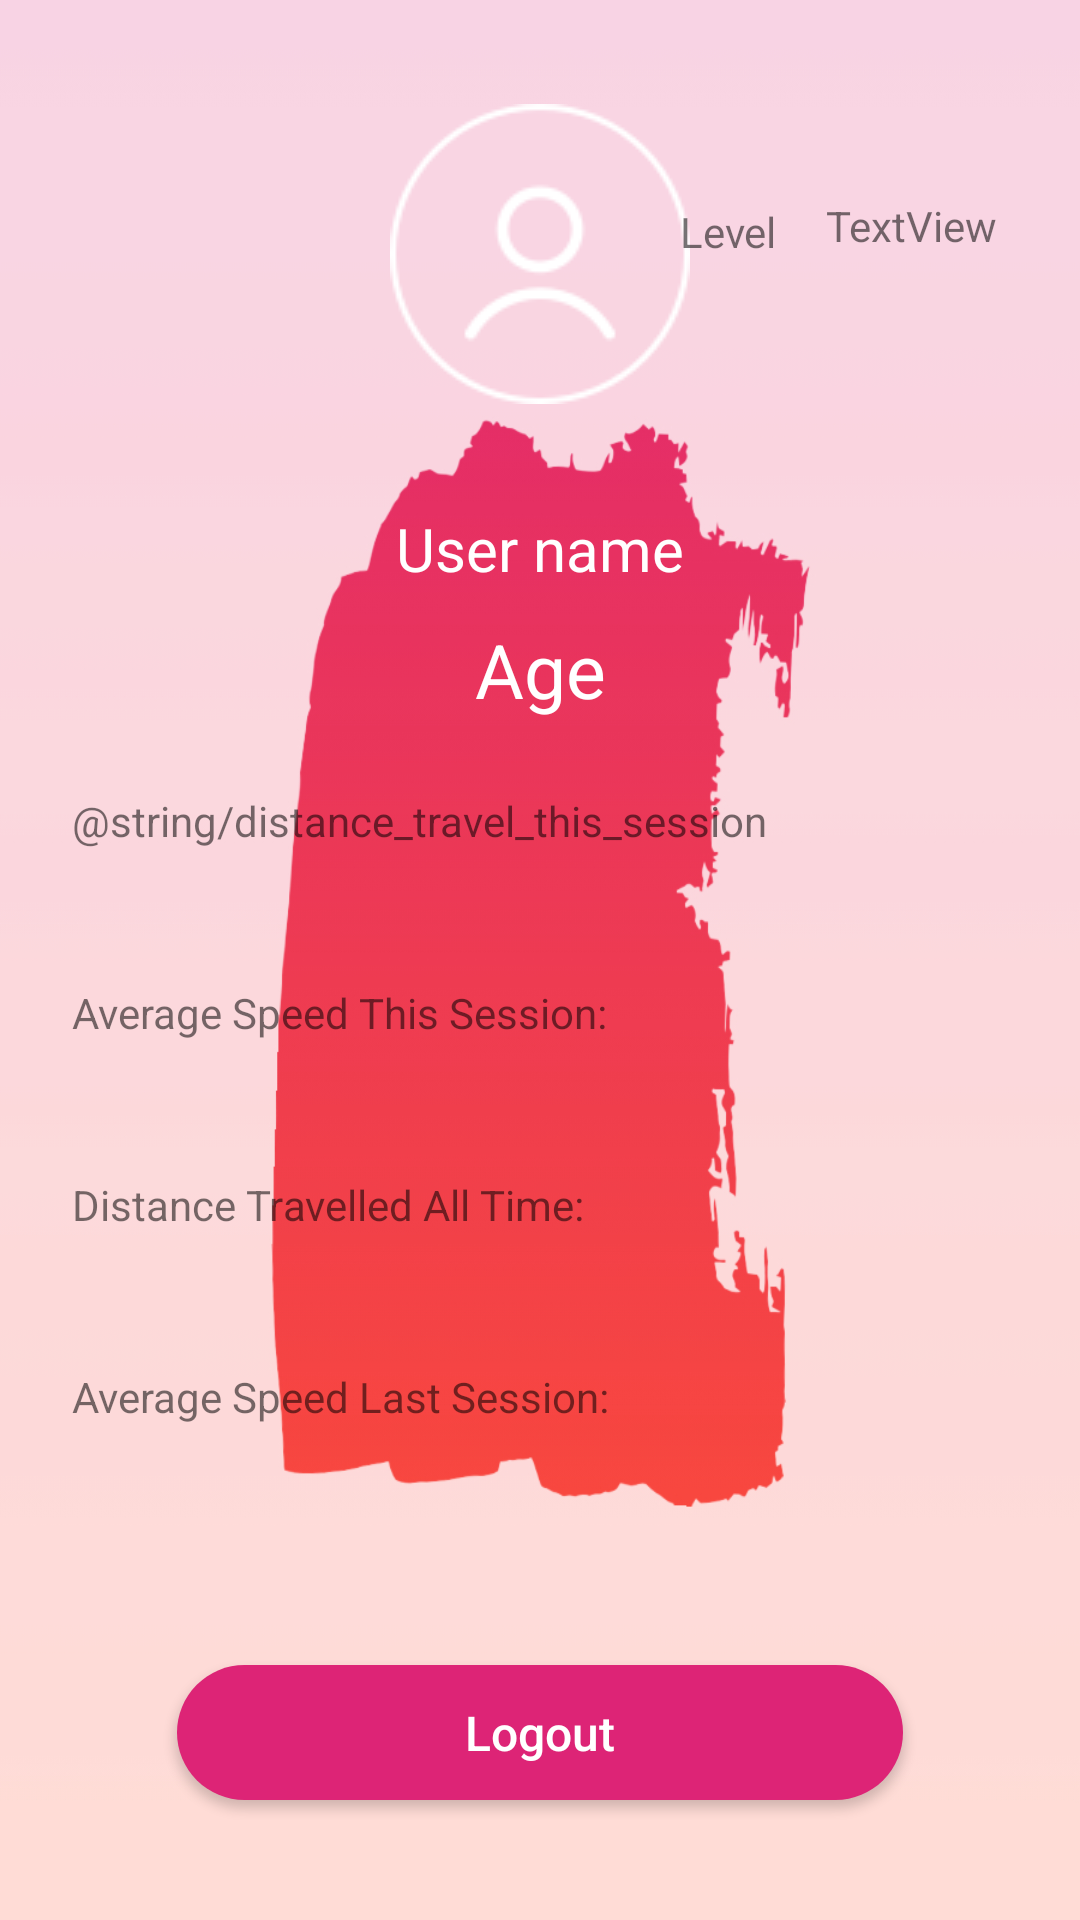

Android layout source for this screen:
<!-- AndroidManifest.xml: application theme AppTheme -->
<!-- res/layout/activity_profile.xml -->
<?xml version="1.0" encoding="utf-8"?>
<androidx.constraintlayout.widget.ConstraintLayout xmlns:android="http://schemas.android.com/apk/res/android"
    xmlns:app="http://schemas.android.com/apk/res-auto"
    xmlns:tools="http://schemas.android.com/tools"
    android:layout_width="match_parent"
    android:layout_height="match_parent"
    android:background="@drawable/profilebackground"
    tools:context=".ProfileActivity">

    <androidx.constraintlayout.widget.Guideline
        android:id="@+id/guideline_left"
        android:layout_width="wrap_content"
        android:layout_height="wrap_content"
        android:orientation="vertical"
        app:layout_constraintGuide_begin="24dp" />

    <androidx.constraintlayout.widget.Guideline
        android:id="@+id/guideline_right"
        android:layout_width="wrap_content"
        android:layout_height="wrap_content"
        android:orientation="vertical"
        app:layout_constraintGuide_end="24dp" />

    <ImageView
        android:id="@+id/profileImage"
        android:layout_width="wrap_content"
        android:layout_height="wrap_content"
        android:layout_marginTop="16dp"
        android:layout_marginBottom="16dp"
        android:contentDescription="@string/profilepicture"
        android:src="@drawable/profileiconround"
        app:layout_constraintBottom_toTopOf="@+id/userName"
        app:layout_constraintEnd_toStartOf="@+id/guideline_right"
        app:layout_constraintStart_toStartOf="@+id/guideline_left"
        app:layout_constraintTop_toTopOf="parent" />

    <TextView
        android:id="@+id/userName"
        android:layout_width="wrap_content"
        android:layout_height="wrap_content"
        android:layout_marginTop="8dp"
        android:layout_marginBottom="8dp"
        android:text="@string/user_name"
        android:textColor="@color/white"
        android:textSize="20sp"
        app:layout_constraintBottom_toBottomOf="parent"
        app:layout_constraintEnd_toStartOf="@+id/guideline_right"
        app:layout_constraintStart_toStartOf="@+id/guideline_left"
        app:layout_constraintTop_toTopOf="parent"
        app:layout_constraintVertical_bias="0.26999998" />

    <TextView
        android:id="@+id/ageDisplay"
        android:layout_width="wrap_content"
        android:layout_height="wrap_content"
        android:layout_marginStart="0dp"
        android:layout_marginTop="10dp"
        android:layout_marginEnd="0dp"
        android:text="@string/age"
        android:textColor="@color/white"
        android:textSize="25sp"
        app:layout_constraintEnd_toStartOf="@+id/guideline_right"
        app:layout_constraintStart_toStartOf="@+id/guideline_left"
        app:layout_constraintTop_toBottomOf="@+id/userName" />

    <Button
        android:id="@+id/logoutBtn"
        android:layout_width="242dp"
        android:layout_height="45dp"
        android:layout_marginBottom="40dp"
        android:background="@drawable/buttonbackgroundpink"
        android:text="@string/logout"
        android:textAllCaps="false"
        android:textColor="@color/white"
        android:textSize="16sp"
        app:layout_constraintBottom_toBottomOf="parent"
        app:layout_constraintEnd_toEndOf="parent"
        app:layout_constraintStart_toStartOf="parent" />

    <TextView
        android:id="@+id/thisSessionDistance"
        android:layout_width="240dp"
        android:layout_height="32dp"
        android:layout_marginStart="24dp"
        android:layout_marginTop="24dp"
        android:text="@string/distance_travel_this_session"
        app:layout_constraintStart_toStartOf="parent"
        app:layout_constraintTop_toBottomOf="@+id/ageDisplay" />

    <TextView
        android:id="@+id/allTimeDistance"
        android:layout_width="240dp"
        android:layout_height="32dp"
        android:layout_marginTop="32dp"
        android:text="@string/distance_travelled_all_time"
        app:layout_constraintEnd_toEndOf="@+id/thisSessionAvSpeed"
        app:layout_constraintHorizontal_bias="0.0"
        app:layout_constraintStart_toStartOf="@+id/thisSessionAvSpeed"
        app:layout_constraintTop_toBottomOf="@+id/thisSessionAvSpeed" />

    <TextView
        android:id="@+id/lastSessionAvSpeed"
        android:layout_width="240dp"
        android:layout_height="32dp"
        android:layout_marginTop="32dp"
        android:text="@string/average_speed_last_session"
        app:layout_constraintEnd_toEndOf="@+id/allTimeDistance"
        app:layout_constraintHorizontal_bias="0.0"
        app:layout_constraintStart_toStartOf="@+id/allTimeDistance"
        app:layout_constraintTop_toBottomOf="@+id/allTimeDistance" />

    <TextView
        android:id="@+id/thisSessionAvSpeed"
        android:layout_width="240dp"
        android:layout_height="32dp"
        android:layout_marginTop="32dp"
        android:text="@string/average_speed_this_session"
        app:layout_constraintEnd_toEndOf="@+id/thisSessionDistance"
        app:layout_constraintHorizontal_bias="0.0"
        app:layout_constraintStart_toStartOf="@+id/thisSessionDistance"
        app:layout_constraintTop_toBottomOf="@+id/thisSessionDistance" />

    <TextView
        android:id="@+id/thisSessionDistanceView"
        android:layout_width="84dp"
        android:layout_height="32dp"
        android:layout_marginStart="32dp"
        app:layout_constraintBottom_toBottomOf="@+id/thisSessionDistance"
        app:layout_constraintStart_toEndOf="@+id/thisSessionDistance"
        app:layout_constraintTop_toTopOf="@+id/thisSessionDistance" />

    <TextView
        android:id="@+id/lastSessionAvSpeedView"
        android:layout_width="84dp"
        android:layout_height="32dp"
        app:layout_constraintBottom_toBottomOf="@+id/lastSessionAvSpeed"
        app:layout_constraintEnd_toEndOf="@+id/allTimeDistanceView"
        app:layout_constraintHorizontal_bias="0.0"
        app:layout_constraintStart_toStartOf="@+id/allTimeDistanceView"
        app:layout_constraintTop_toTopOf="@+id/lastSessionAvSpeed"
        app:layout_constraintVertical_bias="1.0" />

    <TextView
        android:id="@+id/allTimeDistanceView"
        android:layout_width="84dp"
        android:layout_height="32dp"
        app:layout_constraintBottom_toBottomOf="@+id/allTimeDistance"
        app:layout_constraintEnd_toEndOf="@+id/thisSessionAvSpeedView"
        app:layout_constraintStart_toStartOf="@+id/thisSessionAvSpeedView"
        app:layout_constraintTop_toTopOf="@+id/allTimeDistance"
        app:layout_constraintVertical_bias="0.0" />

    <TextView
        android:id="@+id/thisSessionAvSpeedView"
        android:layout_width="84dp"
        android:layout_height="32dp"
        app:layout_constraintBottom_toBottomOf="@+id/thisSessionAvSpeed"
        app:layout_constraintEnd_toEndOf="@+id/thisSessionDistanceView"
        app:layout_constraintHorizontal_bias="0.0"
        app:layout_constraintStart_toStartOf="@+id/thisSessionDistanceView"
        app:layout_constraintTop_toTopOf="@+id/thisSessionAvSpeed"
        app:layout_constraintVertical_bias="0.0" />

    <TextView
        android:id="@+id/levelView"
        android:layout_width="59dp"
        android:layout_height="31dp"
        android:text="@string/textview"
        app:layout_constraintBottom_toBottomOf="@+id/profileImage"
        app:layout_constraintEnd_toEndOf="parent"
        app:layout_constraintHorizontal_bias="0.64"
        app:layout_constraintStart_toEndOf="@+id/profileImage"
        app:layout_constraintTop_toTopOf="@+id/profileImage"
        app:layout_constraintVertical_bias="0.45" />

    <TextView
        android:id="@+id/textView2"
        android:layout_width="52dp"
        android:layout_height="27dp"
        android:text="Level"
        app:layout_constraintBottom_toBottomOf="@+id/levelView"
        app:layout_constraintEnd_toStartOf="@+id/levelView"
        app:layout_constraintStart_toEndOf="@+id/profileImage"
        app:layout_constraintTop_toTopOf="@+id/levelView" />
</androidx.constraintlayout.widget.ConstraintLayout>
<!-- resources referenced by this layout -->
<resources>
  <color name="white">#FFFFFF</color>
  <!-- drawable buttonbackgroundpink (drawable) -->
  <?xml version="1.0" encoding="utf-8"?>
  <shape xmlns:android="http://schemas.android.com/apk/res/android">
      <solid android:color="@color/dark_pink"/>
      <corners android:radius="200dp"/>
  </shape>
  <!-- drawable profilebackground: jpg bitmap (drawable, 214047 bytes) -->
  <!-- drawable profileiconround: png bitmap (drawable, 3325 bytes) -->
  <string name="age">Age</string>
  <string name="average_speed_last_session">Average Speed Last Session:</string>
  <string name="average_speed_this_session">Average Speed This Session:</string>
  <string name="distance_travelled_all_time">Distance Travelled All Time:</string>
  <string name="logout">Logout</string>
  <string name="profilepicture">profilepicture</string>
  <string name="textview">TextView</string>
  <string name="user_name">User name</string>
  <style name="AppTheme" parent="Theme.AppCompat.Light.NoActionBar">
          
          <item name="colorPrimary">@color/colorPrimary</item>
          <item name="colorPrimaryDark">@color/dark_pink</item>
          <item name="colorAccent">@color/colorAccent</item>
      </style>
  <color name="dark_pink">#dd2476</color>
  <color name="colorPrimary">#ffffff</color>
  <color name="colorAccent">#ffffff</color>
</resources>
